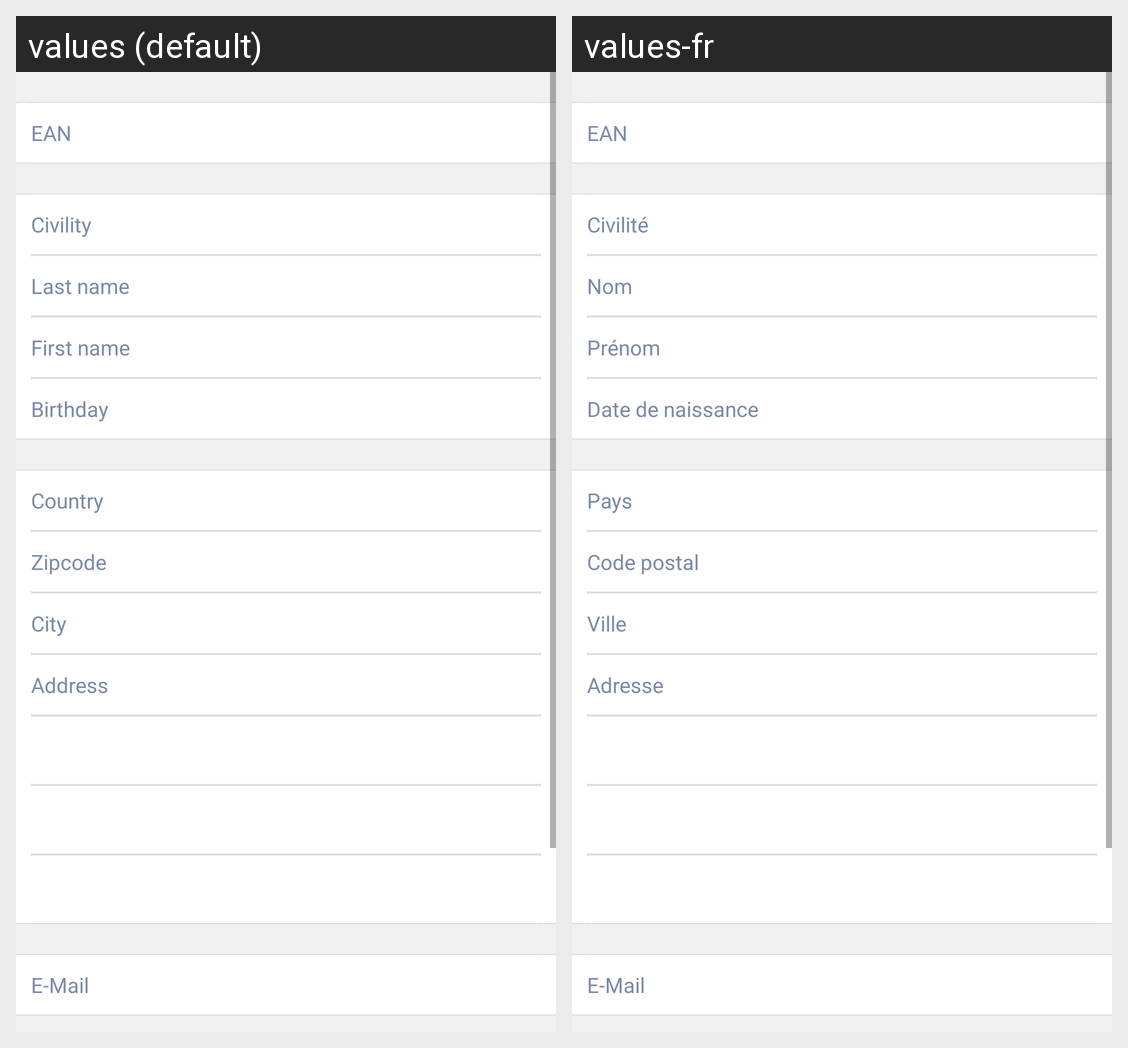

This grid shows one Android layout under two languages. Give, for every string resource on the screen, its name, the default text and each shown locale's text.
Android screen res/layout/fragment_customer_edit.xml rendered under 2 locales, left to right: values (default), values-fr. Device: Nexus 5 (rendered at 1080×1920; each locale shown at half size, 540×960, under a caption strip naming it); theme AppTheme.
Strings drawn on this screen, with the default value and each locale's value (text and hints the layout hard-codes, and strings that could not be matched under every locale, appear in the picture but are not listed):

customer_information_form_id
  values: EAN
  values-fr: EAN

customer_information_form_civility
  values: Civility
  values-fr: Civilité

customer_information_form_lname
  values: Last name
  values-fr: Nom

customer_information_form_fname
  values: First name
  values-fr: Prénom

customer_information_form_bday
  values: Birthday
  values-fr: Date de naissance

customer_information_form_ctry
  values: Country
  values-fr: Pays

customer_information_form_zcode
  values: Zipcode
  values-fr: Code postal

customer_information_form_city
  values: City
  values-fr: Ville

customer_information_form_address
  values: Address
  values-fr: Adresse

customer_information_form_email
  values: E-Mail
  values-fr: E-Mail
